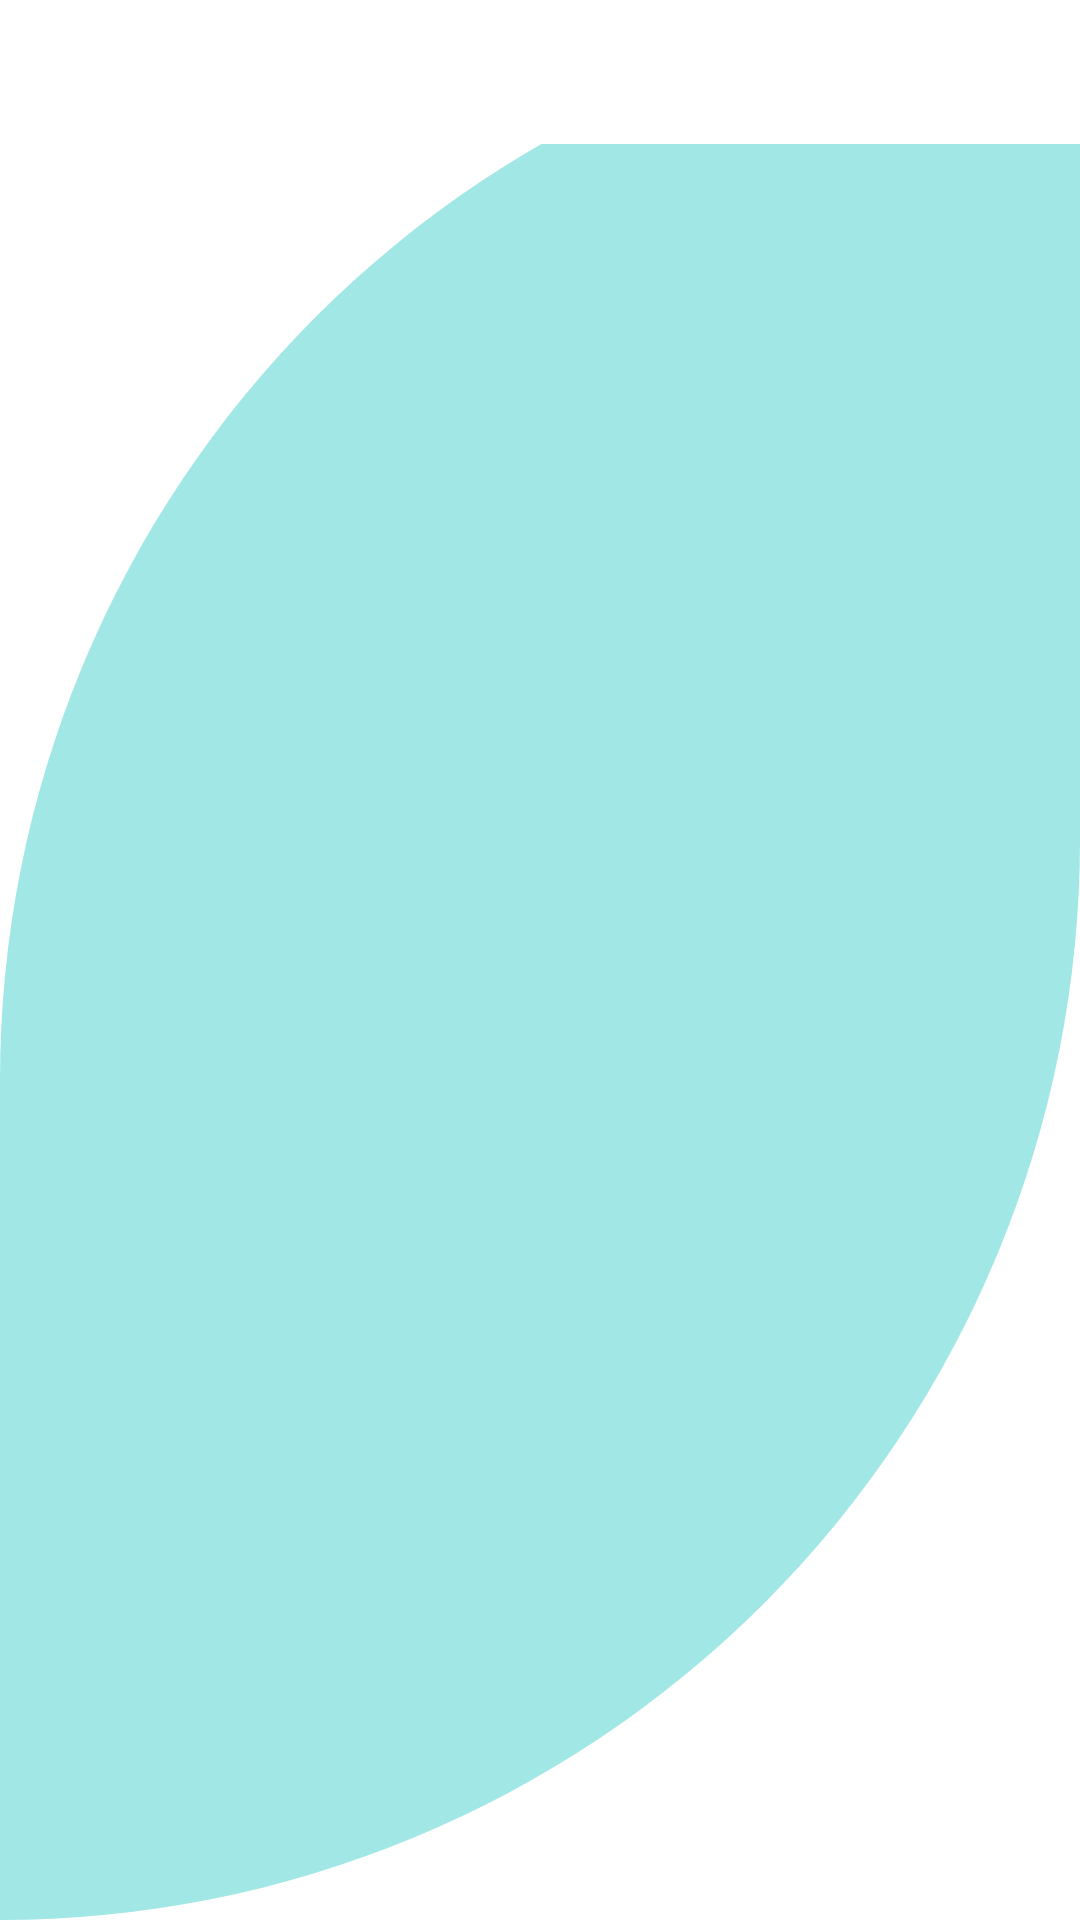

Android layout source for this screen:
<!-- AndroidManifest.xml: application theme Theme.PETMED -->
<!-- res/layout/fragment_user__chat.xml -->
<?xml version="1.0" encoding="utf-8"?>
<RelativeLayout xmlns:android="http://schemas.android.com/apk/res/android"
    xmlns:tools="http://schemas.android.com/tools"
    android:layout_width="match_parent"
    android:layout_height="match_parent"
    xmlns:app="http://schemas.android.com/apk/res-auto"
    android:background="@drawable/cutcard"
    tools:context=".User_ChatFragment">


    <androidx.viewpager.widget.ViewPager
        android:id="@+id/users"
        android:layout_width="match_parent"
        android:layout_height="677dp"
        android:layout_alignParentStart="true"
        android:layout_alignParentTop="true"
        android:layout_alignParentEnd="true"
        android:layout_alignParentBottom="true"
        android:layout_marginStart="-2dp"
        android:layout_marginTop="0dp"
        android:layout_marginEnd="0dp"
        android:layout_marginBottom="52dp">



        <com.google.android.material.tabs.TabLayout
            android:id="@+id/tabLayoutVar"
            android:layout_width="match_parent"
            android:layout_height="wrap_content"
            android:layout_marginTop="-56dp"
            android:layout_marginEnd="2dp"
            android:layout_marginBottom="683dp"/>

    </androidx.viewpager.widget.ViewPager>



</RelativeLayout>
<!-- resources referenced by this layout -->
<resources>
  <!-- drawable cutcard (drawable-v24) -->
  <?xml version="1.0" encoding="utf-8"?>
  <shape xmlns:android="http://schemas.android.com/apk/res/android"
      android:shape="rectangle">
      <solid android:color="@color/tifannyblue"/>
  
      <corners
          android:topLeftRadius="700dp"
          android:bottomRightRadius="700dp"/>
  
  </shape>
  <style name="Theme.PETMED" parent="Theme.MaterialComponents.DayNight.DarkActionBar">
          
          <item name="colorPrimary">@color/darkgreen</item>
          <item name="colorPrimaryVariant">@color/tifannyblue</item>
          <item name="colorOnPrimary">@color/white</item>
          
          <item name="colorSecondary">@color/teal_200</item>
          <item name="colorSecondaryVariant">@color/teal_700</item>
          <item name="colorOnSecondary">@color/black</item>
          
          <item name="android:statusBarColor" tools:targetApi="l">?attr/colorPrimaryVariant</item>
          
      </style>
  <color name="tifannyblue">#A0E7E5</color>
  <color name="darkgreen">#37CC8F</color>
  <color name="white">#FFFFFFFF</color>
  <color name="teal_200">#FF03DAC5</color>
  <color name="teal_700">#FF018786</color>
  <color name="black">#FF000000</color>
</resources>
